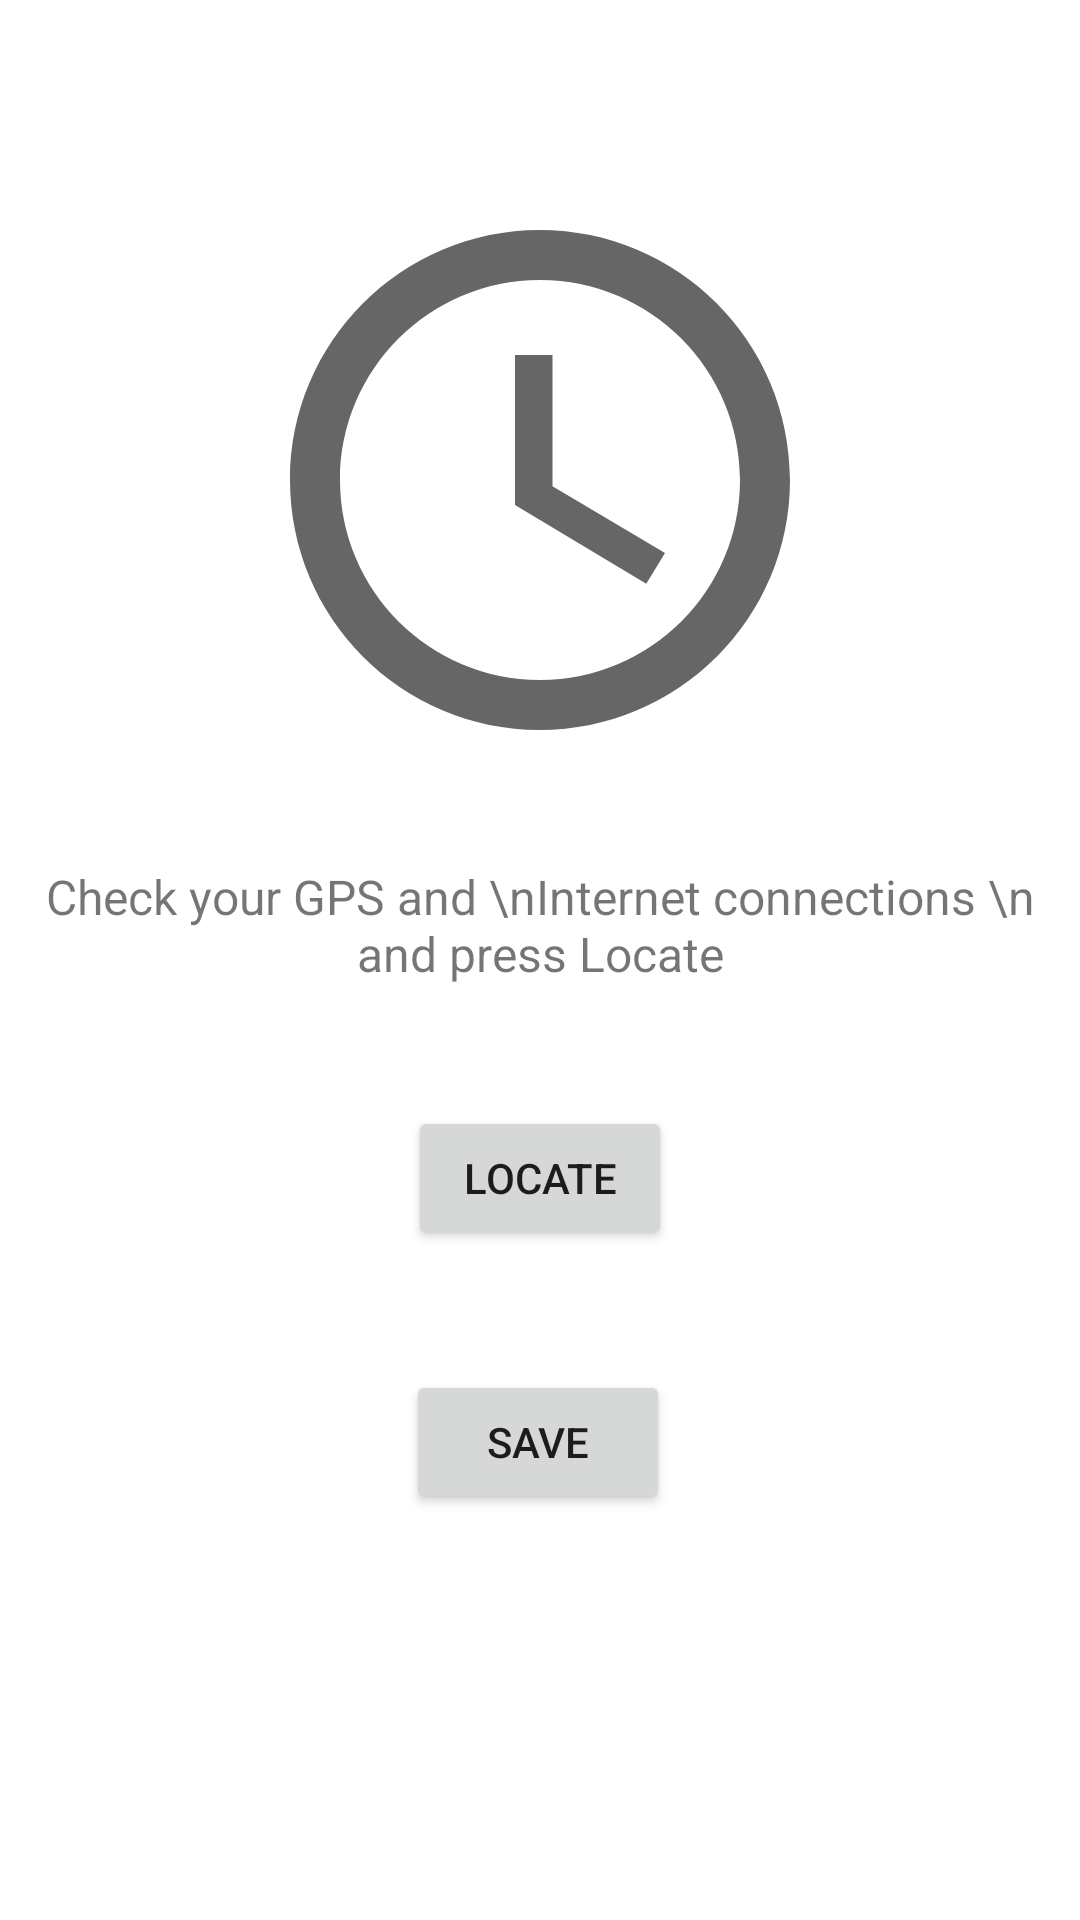

Android layout source for this screen:
<!-- AndroidManifest.xml: application theme AppTheme -->
<!-- res/layout/fragment_location.xml -->
<?xml version="1.0" encoding="utf-8"?>
<androidx.constraintlayout.widget.ConstraintLayout xmlns:android="http://schemas.android.com/apk/res/android"
    xmlns:app="http://schemas.android.com/apk/res-auto"
    xmlns:tools="http://schemas.android.com/tools"
    android:id="@+id/auto_location_layout"
    android:layout_width="match_parent"
    android:layout_height="match_parent"
    tools:context=".view.LocationFragment">


    <ImageView
        android:id="@+id/location_logo_image"
        android:layout_width="wrap_content"
        android:layout_height="wrap_content"
        android:layout_marginTop="60dp"
        android:src="@drawable/ic_logo"
        app:layout_constraintEnd_toEndOf="parent"
        app:layout_constraintHorizontal_bias="0.5"
        app:layout_constraintStart_toStartOf="parent"
        app:layout_constraintTop_toTopOf="parent"
        android:transitionName="transition_logo"/>

    <TextView
        android:id="@+id/location_tv"
        android:layout_width="wrap_content"
        android:layout_height="wrap_content"
        android:layout_marginTop="28dp"
        android:text="Check your GPS and \nInternet connections \n and press Locate"
        android:textAlignment="center"
        android:textSize="16sp"
        app:layout_constraintEnd_toEndOf="parent"
        app:layout_constraintHorizontal_bias="0.5"
        app:layout_constraintStart_toStartOf="parent"
        app:layout_constraintTop_toBottomOf="@+id/location_logo_image" />

    <Button
        android:id="@+id/auto_locate_btn"
        android:layout_width="wrap_content"
        android:layout_height="wrap_content"
        android:layout_marginTop="40dp"
        android:text="Locate"
        app:layout_constraintEnd_toEndOf="parent"
        app:layout_constraintStart_toStartOf="parent"
        app:layout_constraintTop_toBottomOf="@+id/location_tv" />

    <Button
        android:id="@+id/save_location_btn"
        android:layout_width="wrap_content"
        android:layout_height="wrap_content"
        android:layout_marginTop="40dp"
        android:text="Save"
        app:layout_constraintEnd_toEndOf="parent"
        app:layout_constraintHorizontal_bias="0.498"
        app:layout_constraintStart_toStartOf="parent"
        app:layout_constraintTop_toBottomOf="@+id/auto_locate_btn" />


</androidx.constraintlayout.widget.ConstraintLayout>
<!-- resources referenced by this layout -->
<resources>
  <!-- drawable ic_logo (drawable) -->
  <vector android:height="200dp" android:tint="?attr/colorControlNormal"
      android:viewportHeight="24" android:viewportWidth="24"
      android:width="200dp" xmlns:android="http://schemas.android.com/apk/res/android">
      <path android:fillColor="@android:color/white" android:pathData="M11.99,2C6.47,2 2,6.48 2,12s4.47,10 9.99,10C17.52,22 22,17.52 22,12S17.52,2 11.99,2zM12,20c-4.42,0 -8,-3.58 -8,-8s3.58,-8 8,-8 8,3.58 8,8 -3.58,8 -8,8z"/>
      <path android:fillColor="@android:color/white" android:pathData="M12.5,7H11v6l5.25,3.15 0.75,-1.23 -4.5,-2.67z"/>
  </vector>
  <style name="AppTheme" parent="Theme.MaterialComponents.DayNight.NoActionBar">
          
          <item name="colorPrimary">@color/primary</item>
          <item name="colorPrimaryDark">@color/primary_dark</item>
          <item name="colorAccent">@color/accent</item>
          <item name="android:windowContentTransitions">true</item>
      </style>
  <color name="primary">#3F51B5</color>
  <color name="primary_dark">#303F9F</color>
  <color name="accent">#FF5722</color>
</resources>
